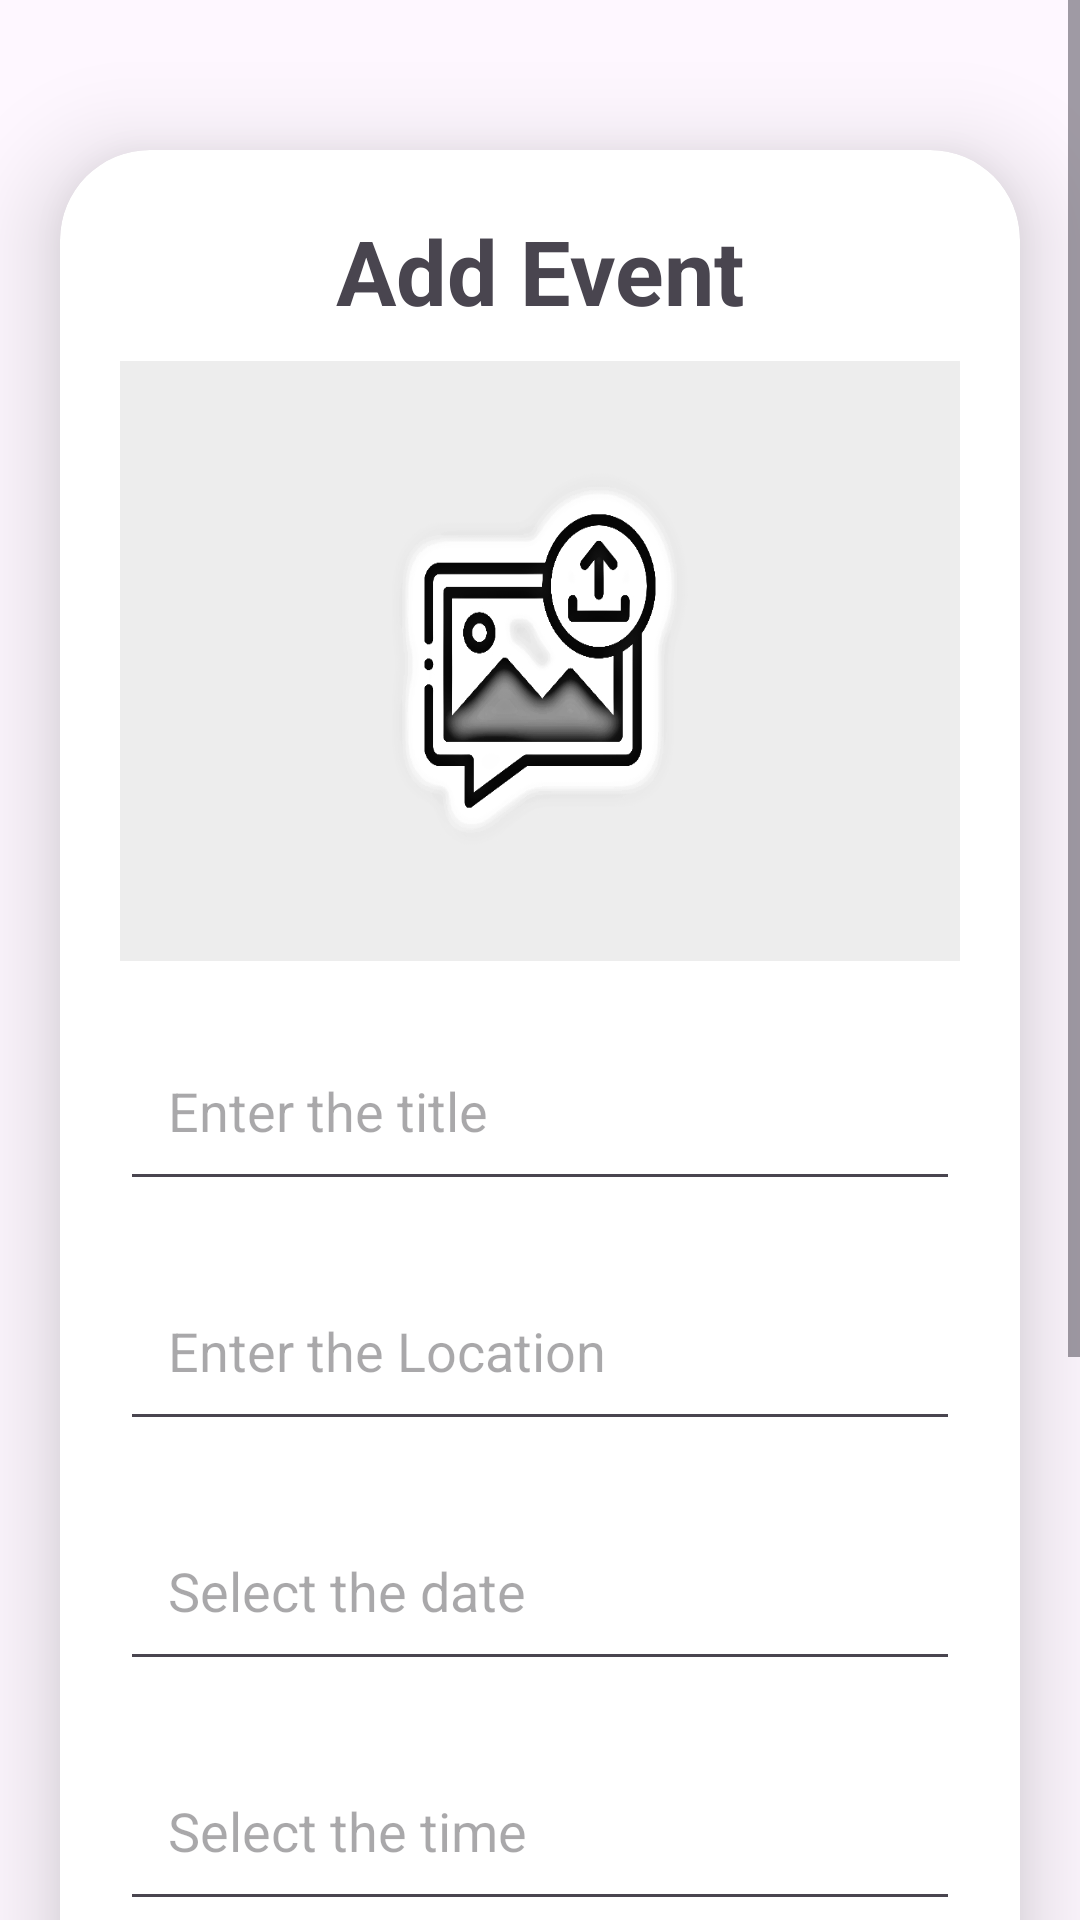

Produce the Android XML layout that renders to this screen, including the resource entries it uses.
<!-- AndroidManifest.xml: application theme Theme.EventHunt -->
<!-- res/layout/activity_upload.xml -->
<?xml version="1.0" encoding="utf-8"?>
<ScrollView
    xmlns:android="http://schemas.android.com/apk/res/android"
    xmlns:app="http://schemas.android.com/apk/res-auto"
    xmlns:tools="http://schemas.android.com/tools"
    android:layout_width="match_parent"
    android:layout_height="wrap_content"
    android:orientation="vertical"
    tools:context=".UploadActivity">


    <androidx.cardview.widget.CardView
        android:layout_width="match_parent"
        android:layout_height="wrap_content"
        android:layout_marginTop="50dp"
        android:layout_marginEnd="20dp"
        android:layout_marginStart="20dp"
        app:cardCornerRadius="30dp"
        android:layout_marginBottom="20dp"
        app:cardElevation="20dp">

        <LinearLayout
            android:layout_width="match_parent"
            android:layout_height="wrap_content"
            android:orientation="vertical"
            android:layout_gravity="center_horizontal"
            android:padding="20dp">

            <TextView
                android:layout_width="match_parent"
                android:layout_height="wrap_content"
                android:text="Add Event"
                android:textStyle="bold"
                android:textSize="30sp"
                android:textAlignment="center"
                />

            <ImageView
                android:layout_width="match_parent"
                android:layout_height="200dp"
                android:src="@drawable/uploadimg"
                android:id="@+id/uploadImage"
                android:layout_marginTop="10dp"
                android:scaleType="fitXY"/>

            <EditText
                android:layout_width="match_parent"
                android:layout_height="60dp"
                android:id="@+id/uploadTitle"
                android:layout_marginTop="20dp"
                android:padding="16dp"
                android:hint="Enter the title"
                android:gravity="start|center_vertical"
                />

            <EditText
                android:layout_width="match_parent"
                android:layout_height="60dp"
                android:id="@+id/updateLoc"
                android:layout_marginTop="20dp"
                android:padding="16dp"
                android:hint="Enter the Location"
                android:gravity="start|center_vertical"
                />

            <EditText
                android:layout_width="match_parent"
                android:layout_height="60dp"
                android:id="@+id/updateDate"
                android:layout_marginTop="20dp"
                android:focusable="false"
                android:padding="16dp"
                android:inputType="none"
                android:hint="Select the date"
                />

            <EditText
                android:layout_width="match_parent"
                android:layout_height="60dp"
                android:id="@+id/updateTime"
                android:layout_marginTop="20dp"
                android:padding="16dp"
                android:focusable="false"
                android:hint="Select the time"
                />

            <EditText
                android:layout_width="match_parent"
                android:layout_height="60dp"
                android:id="@+id/updateEntry"
                android:layout_marginTop="20dp"
                android:padding="16dp"
                android:inputType="number"
                android:hint="Enter the entry fees(₹)"
                />

            <EditText
                android:layout_width="match_parent"
                android:layout_height="80dp"
                android:id="@+id/uploadDesc"
                android:layout_marginTop="20dp"
                android:padding="16dp"
                android:hint="Enter the description"
                android:gravity="start|center_vertical"
                />


            <Button
                android:layout_width="match_parent"
                android:layout_height="60dp"
                android:text="Upload"
                android:id="@+id/uploadButton"
                android:textSize="18sp"
                android:layout_marginTop="5dp"
                android:textColor="@color/white"
                android:backgroundTint="@color/red"
                app:cornerRadius = "20dp"/>

        </LinearLayout>

    </androidx.cardview.widget.CardView>


</ScrollView>
<!-- resources referenced by this layout -->
<resources>
  <color name="red">#FF0000</color>
  <color name="white">#FFFFFFFF</color>
  <!-- drawable uploadimg: png bitmap (drawable, 59971 bytes) -->
  <style name="Theme.EventHunt" parent="Base.Theme.EventHunt" />
  <style name="Base.Theme.EventHunt" parent="Theme.Material3.Light.NoActionBar">
  
          
          
          <item name="colorPrimary">@color/red</item>
  
      </style>
</resources>
